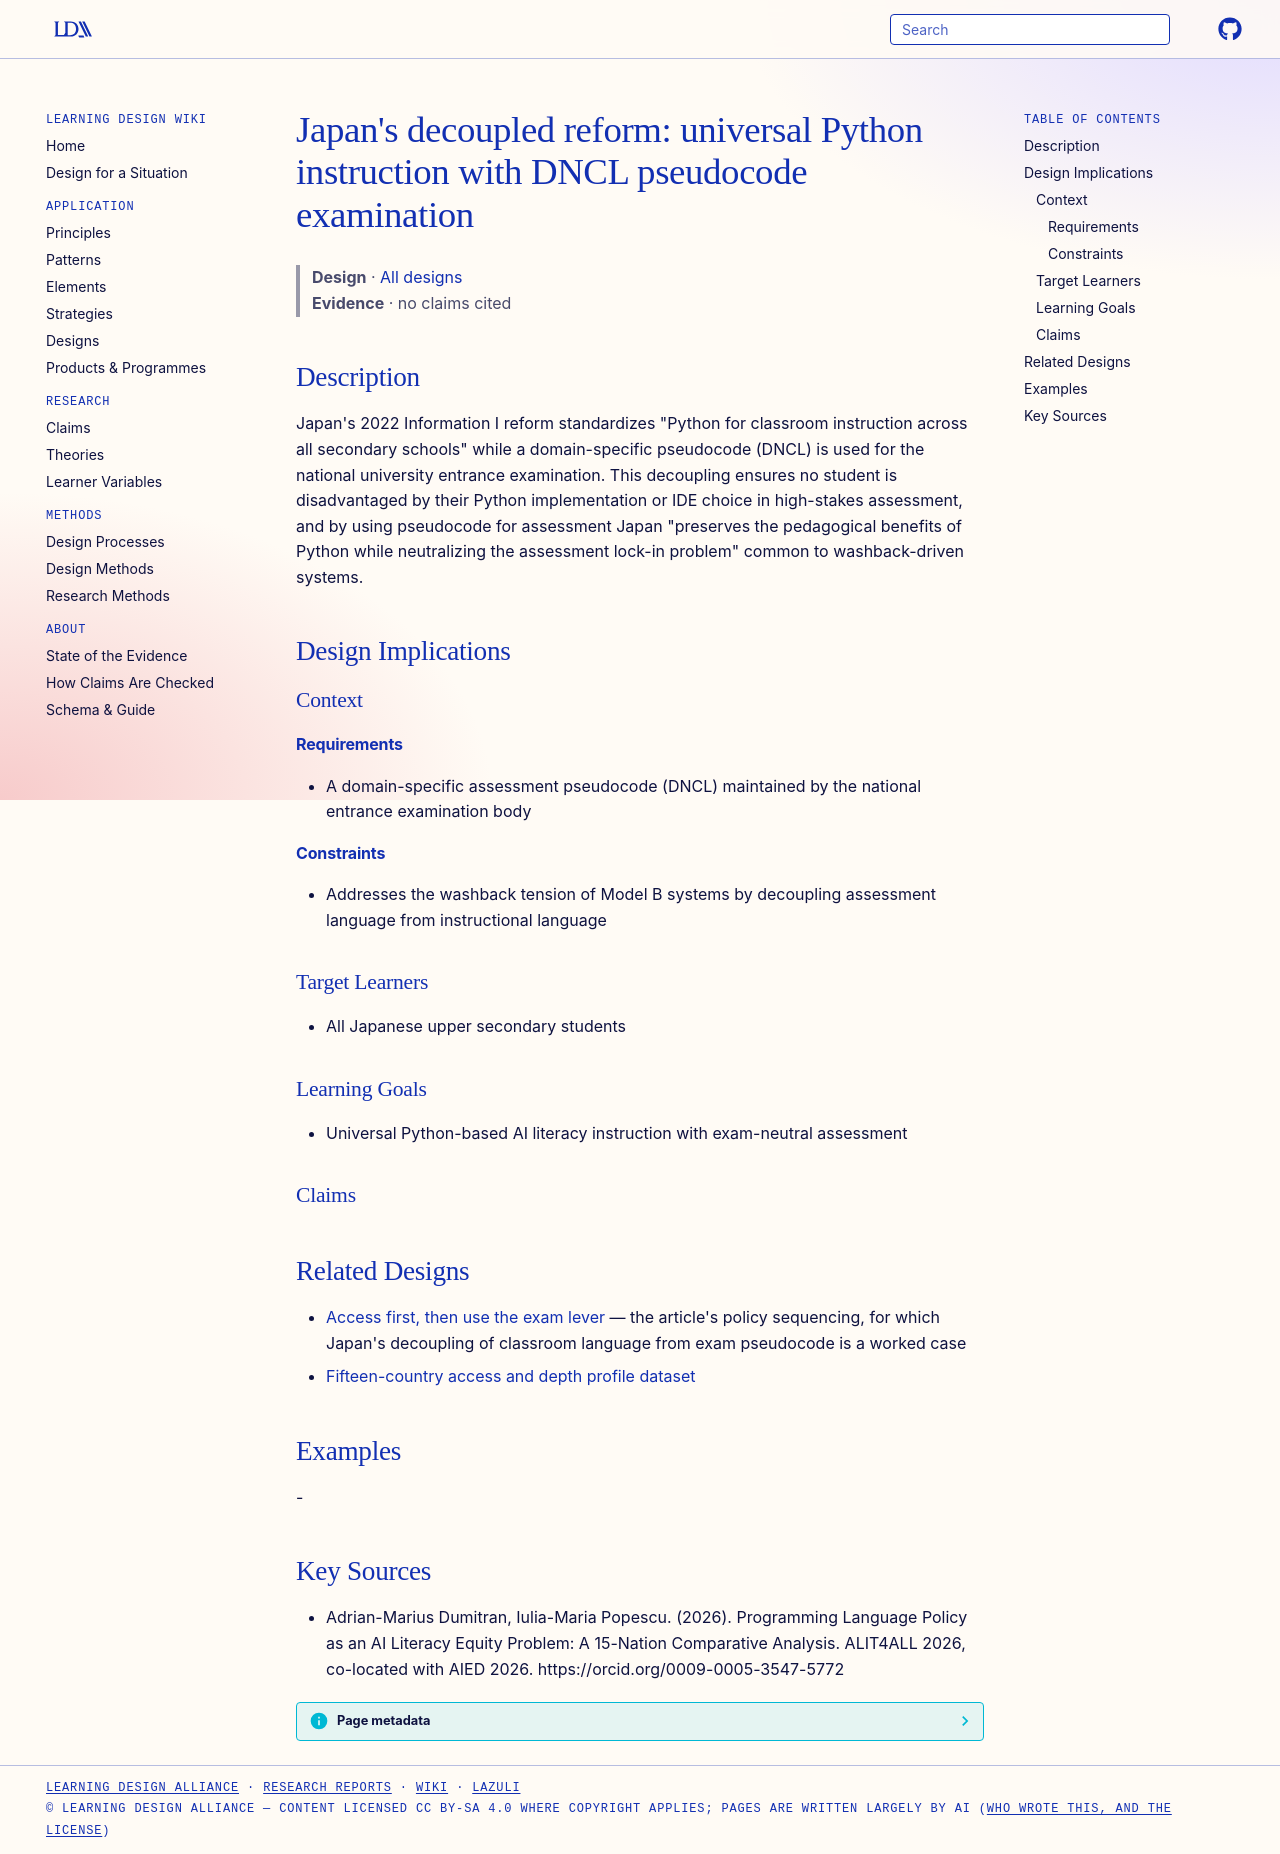

repository: Learning-Design-Alliance/learning-wiki · page: designs/japan-decoupled-python-dncl-reform/index.html · generator: mkdocs

---
type: design
id: japan-decoupled-python-dncl-reform
title: "Japan's decoupled reform: universal Python instruction with DNCL pseudocode examination"
description: "Japan's 2022 Information I reform standardizes \"Python for classroom instruction across all secondary schools\" while a domain-specific pseudocode (DNCL) is used for the national university entrance examination."
status: review
generated:
  by: "process:settle-candidates"
  at: 2026-10-10
sources:
  - id: adrian-marius-dumitran-2026
    resource: "https://orcid.org/0009-0005-3547-5772"
    title: "Adrian-Marius Dumitran, Iulia-Maria Popescu. (2026). Programming Language Policy as an AI Literacy Equity Problem: A 15-Nation Comparative Analysis. ALIT4ALL 2026, co-located with AIED 2026. https://orcid.org/0009-0005-3547-5772"
    author: Adrian-Marius Dumitran, Iulia-Maria Popescu
---

# Japan's decoupled reform: universal Python instruction with DNCL pseudocode examination

> **Design** · [All designs](index.md)
> **Evidence** · no claims cited

## Description
Japan's 2022 Information I reform standardizes "Python for classroom instruction across all secondary schools" while a domain-specific pseudocode (DNCL) is used for the national university entrance examination. This decoupling ensures no student is disadvantaged by their Python implementation or IDE choice in high-stakes assessment, and by using pseudocode for assessment Japan "preserves the pedagogical benefits of Python while neutralizing the assessment lock-in problem" common to washback-driven systems.

## Design Implications

### Context
#### Requirements
- A domain-specific assessment pseudocode (DNCL) maintained by the national entrance examination body
#### Constraints
- Addresses the washback tension of Model B systems by decoupling assessment language from instructional language

### Target Learners
- All Japanese upper secondary students

### Learning Goals
- Universal Python-based AI literacy instruction with exam-neutral assessment

### Claims

## Related Designs
- [Access first, then use the exam lever](../strategies/access-first-exam-lever-strategy.md) — the article's policy sequencing, for which Japan's decoupling of classroom language from exam pseudocode is a worked case
- [Fifteen-country access and depth profile dataset](../products/fifteen-country-access-and-depth-profile-dataset-table-2.md)

## Examples
-

## Key Sources
- Adrian-Marius Dumitran, Iulia-Maria Popescu. (2026). Programming Language Policy as an AI Literacy Equity Problem: A 15-Nation Comparative Analysis. ALIT4ALL 2026, co-located with AIED 2026. https://orcid.org/0009-0005-3547-5772
